Dataset: dataset (GitHub, EnzoCorainiBarbieri/Trabalho_IA_EPI). Classes: capacete, colete de segurança, luvas de proteção, sem epi, óculos de proteção.

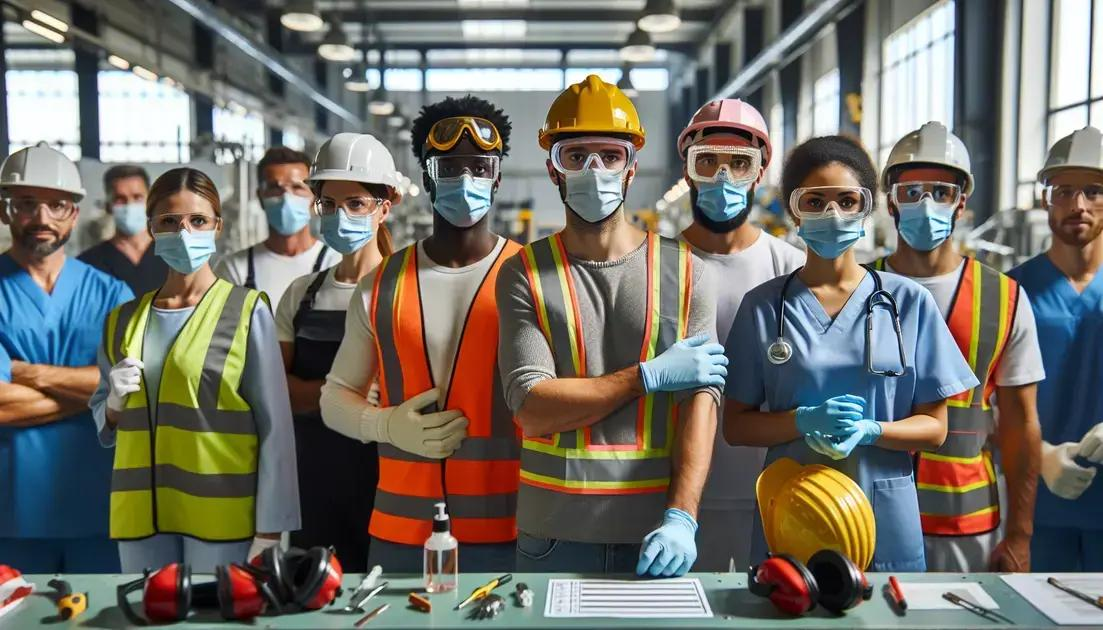
Label: sem epi

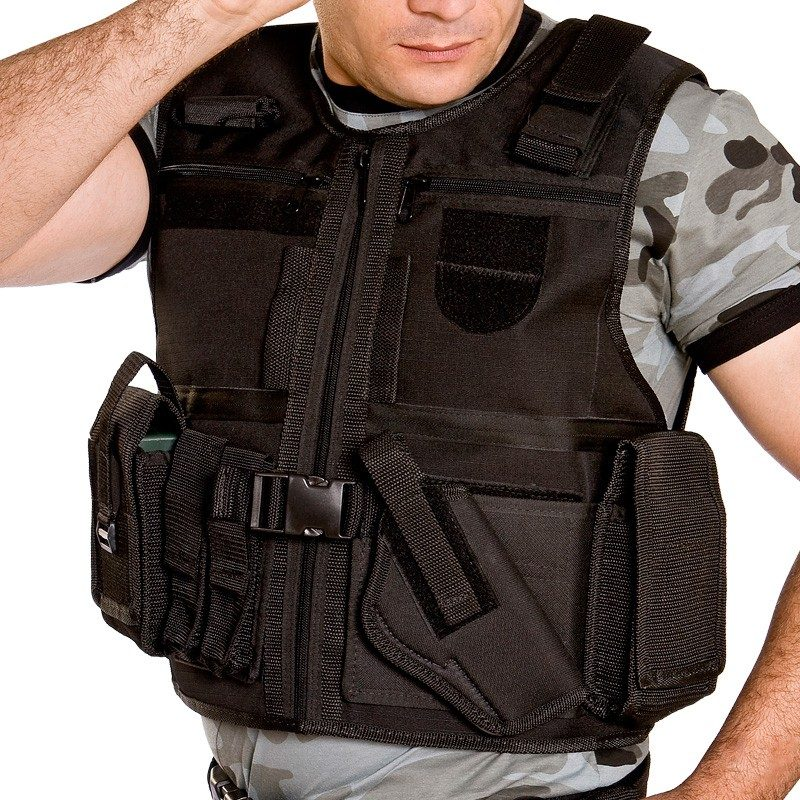
Label: colete de segurança

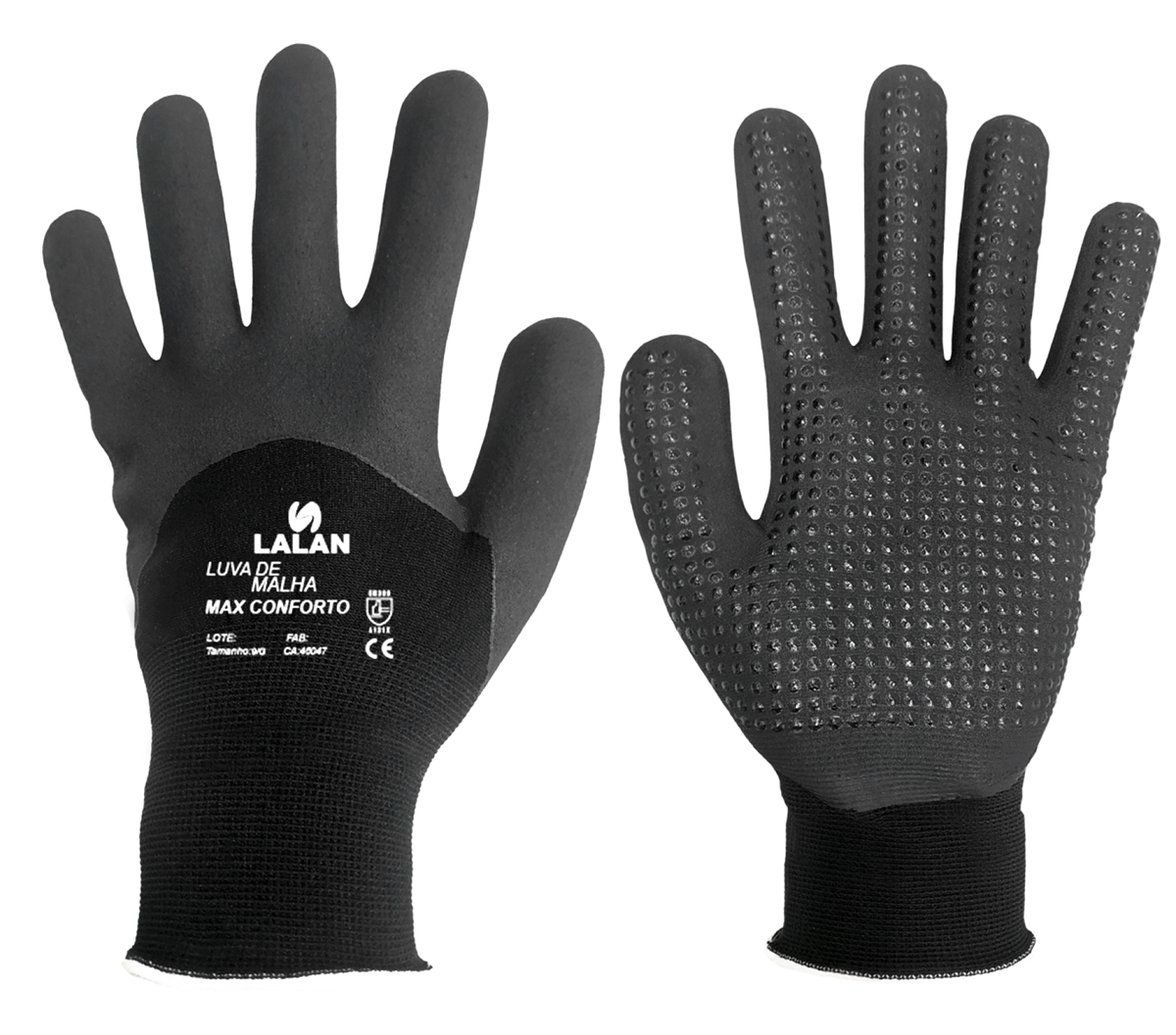
Label: luvas de proteção

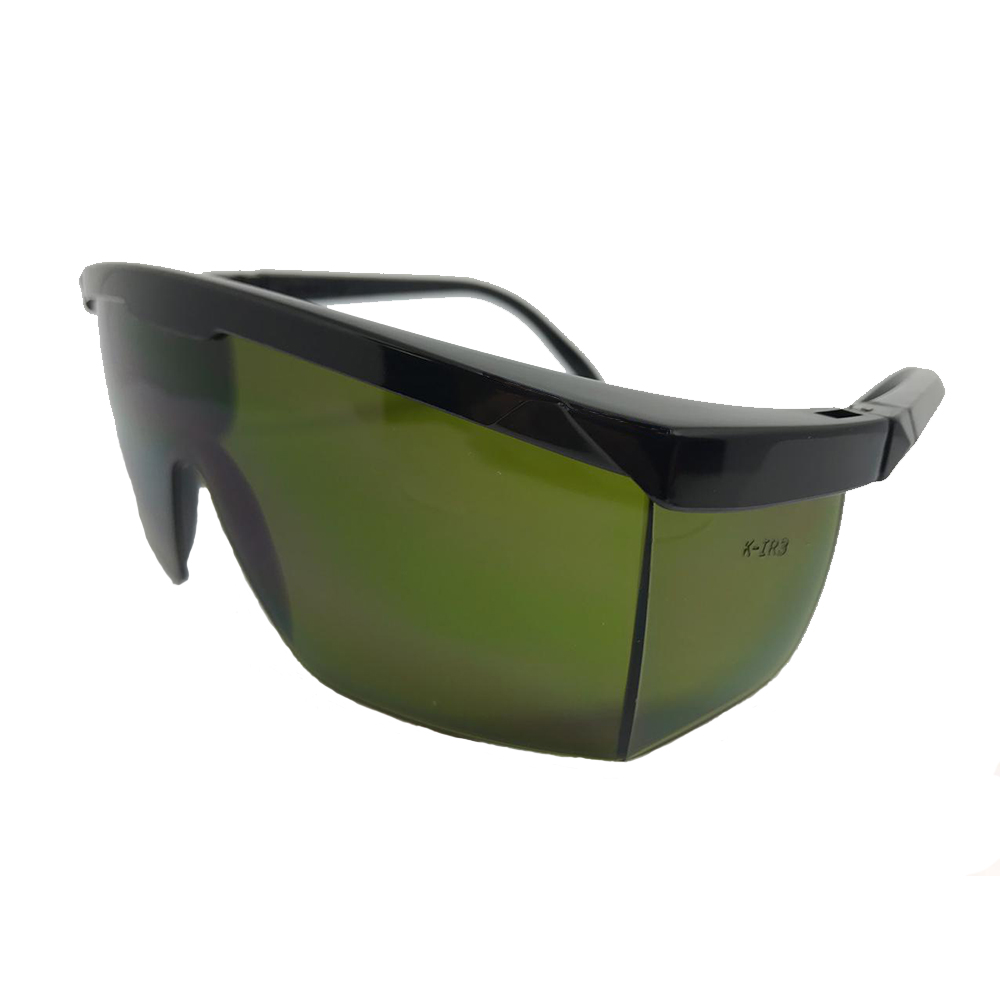
Label: óculos de proteção

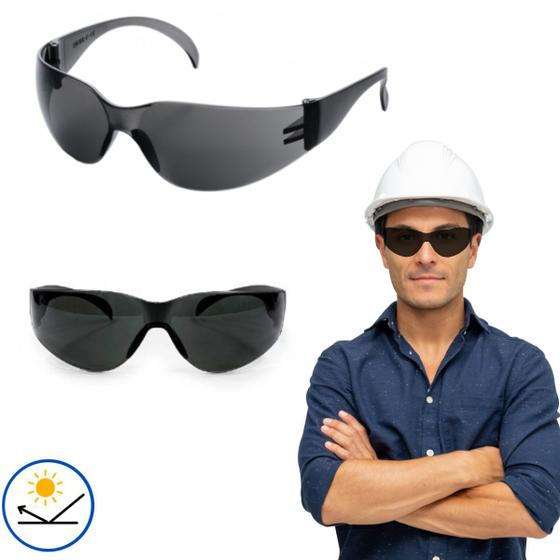
Label: óculos de proteção

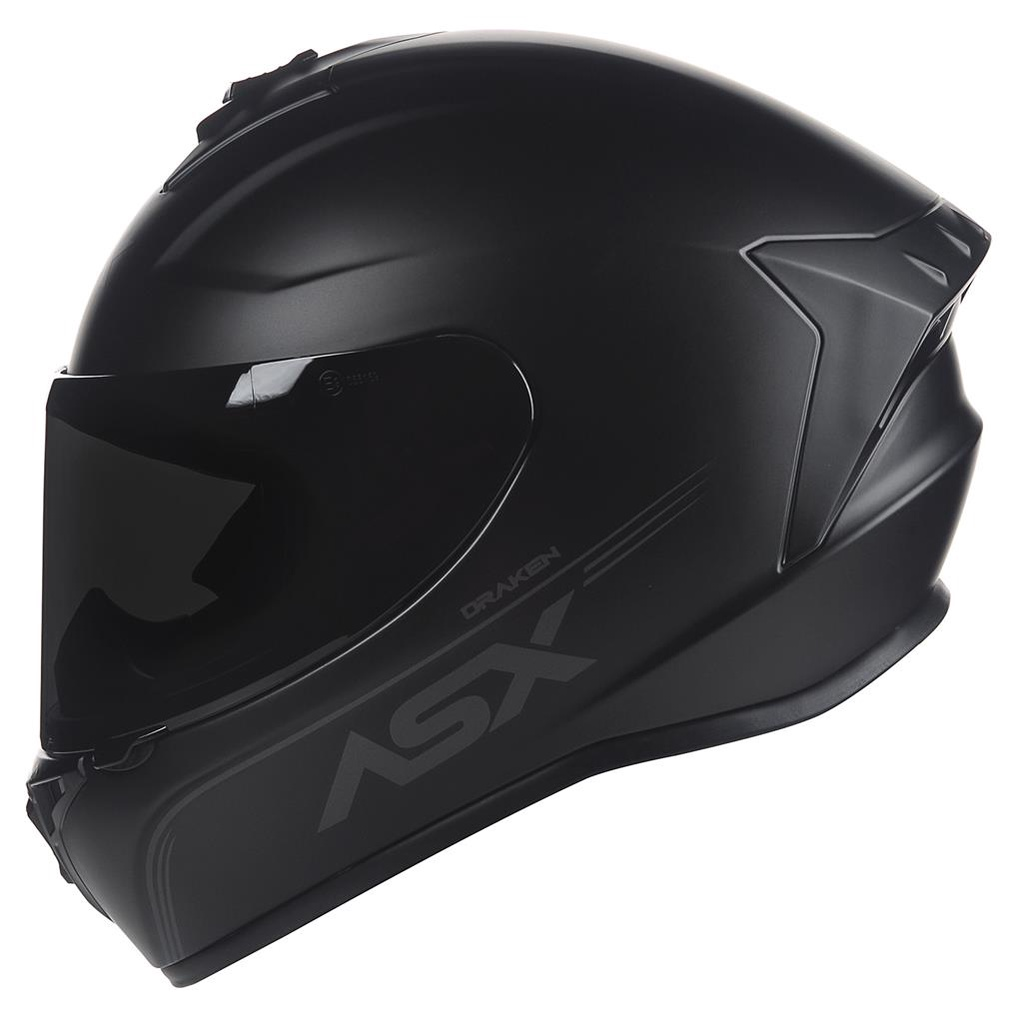
Label: capacete
